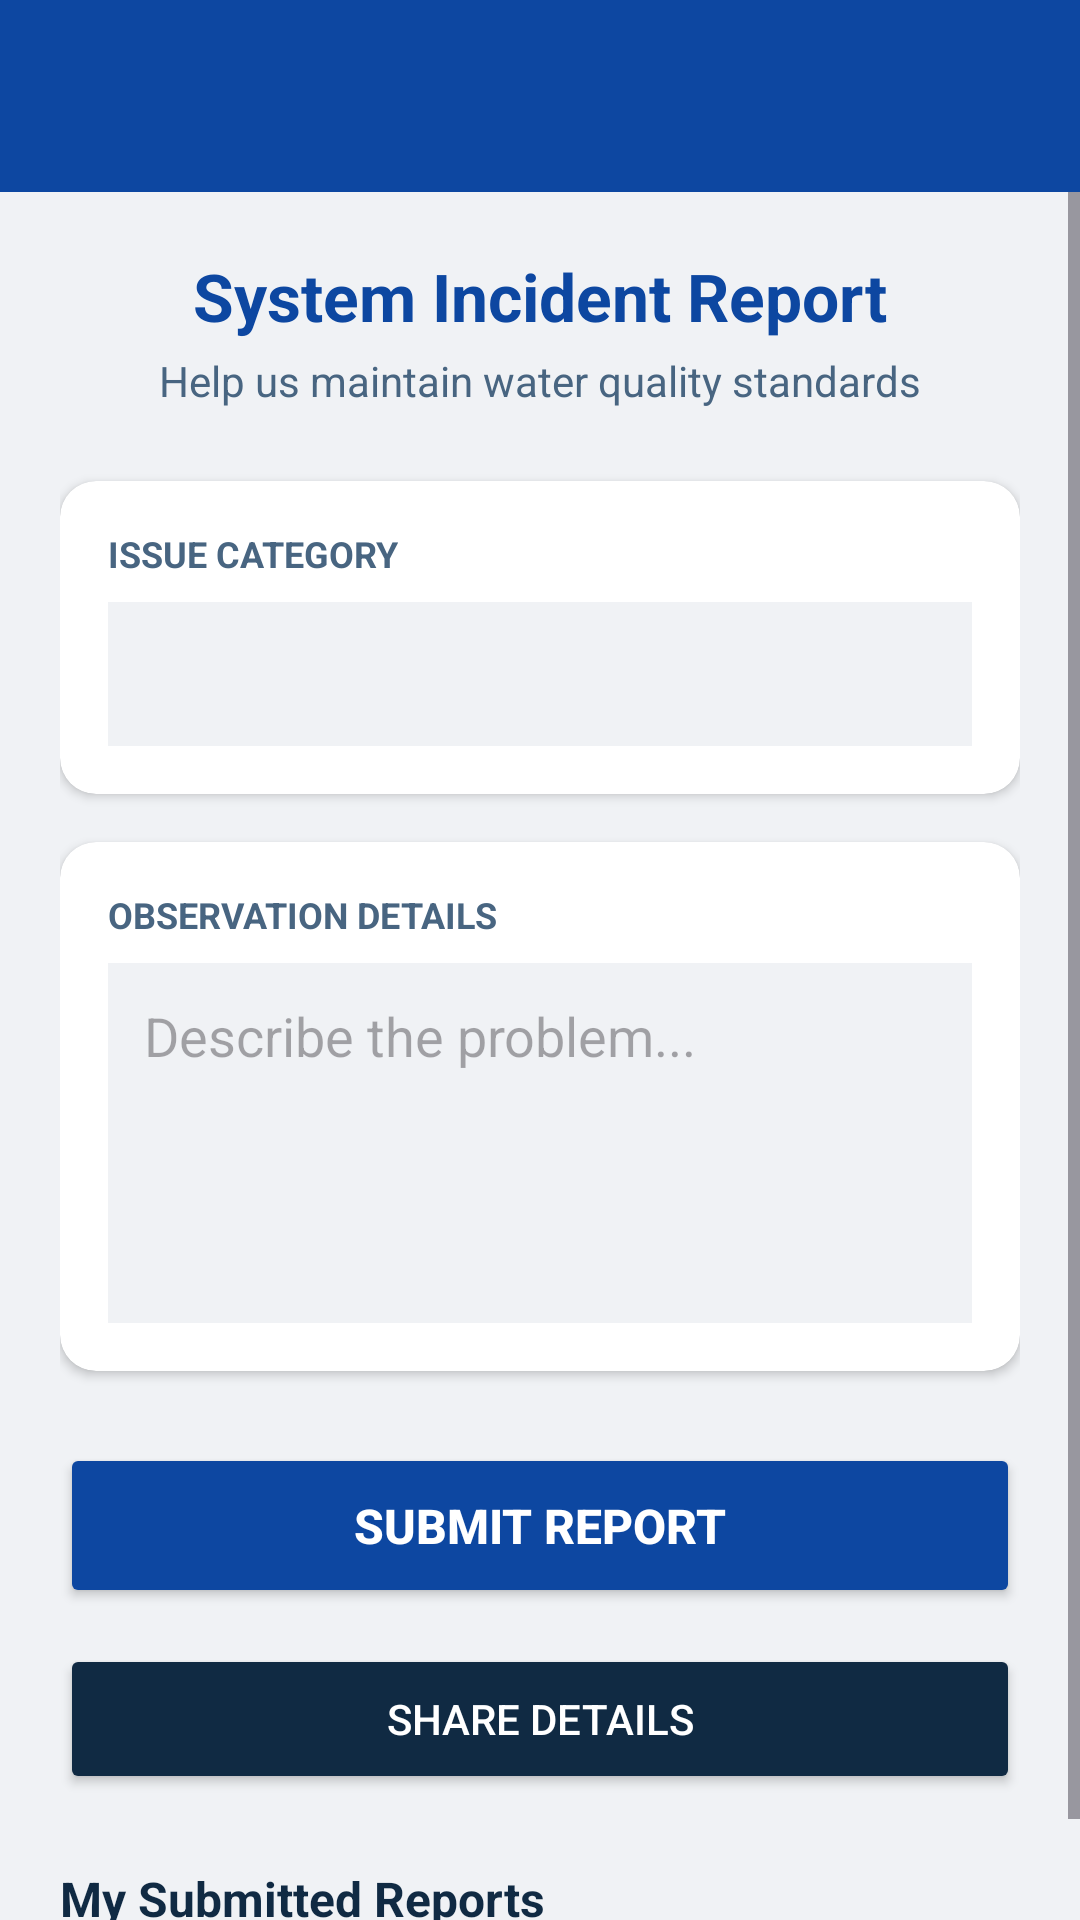

Produce the Android XML layout that renders to this screen, including the resource entries it uses.
<!-- AndroidManifest.xml: application theme Theme.WaterFilter -->
<!-- res/layout/activity_report_issue.xml -->
<?xml version="1.0" encoding="utf-8"?>
<LinearLayout xmlns:android="http://schemas.android.com/apk/res/android"
    xmlns:app="http://schemas.android.com/apk/res-auto"
    android:layout_width="match_parent"
    android:layout_height="match_parent"
    android:orientation="vertical"
    android:background="@color/bg_app">

    
    <androidx.appcompat.widget.Toolbar
        android:id="@+id/toolbar"
        android:layout_width="match_parent"
        android:layout_height="?attr/actionBarSize"
        android:background="@color/primary"
        app:titleTextColor="@color/white"
        android:elevation="4dp" />

    <ScrollView
        android:layout_width="match_parent"
        android:layout_height="match_parent">

        <LinearLayout
            android:layout_width="match_parent"
            android:layout_height="wrap_content"
            android:orientation="vertical"
            android:padding="20dp"
            android:paddingBottom="80dp">

            
            <LinearLayout
                android:layout_width="match_parent"
                android:layout_height="wrap_content"
                android:orientation="vertical"
                android:gravity="center"
                android:layout_marginBottom="24dp">

                <TextView
                    android:layout_width="wrap_content"
                    android:layout_height="wrap_content"
                    android:text="System Incident Report"
                    android:textSize="22sp"
                    android:textStyle="bold"
                    android:textColor="@color/primary" />

                <TextView
                    android:layout_width="wrap_content"
                    android:layout_height="wrap_content"
                    android:text="Help us maintain water quality standards"
                    android:textSize="14sp"
                    android:textColor="@color/text_secondary"
                    android:layout_marginTop="4dp" />
            </LinearLayout>

            
            <androidx.cardview.widget.CardView
                android:layout_width="match_parent"
                android:layout_height="wrap_content"
                android:layout_marginBottom="16dp"
                app:cardCornerRadius="12dp"
                app:cardElevation="2dp">
                <LinearLayout
                    android:layout_width="match_parent"
                    android:layout_height="wrap_content"
                    android:orientation="vertical"
                    android:padding="16dp">
                    <TextView
                        android:layout_width="wrap_content"
                        android:layout_height="wrap_content"
                        android:text="ISSUE CATEGORY"
                        android:textSize="12sp"
                        android:textStyle="bold"
                        android:textColor="@color/text_secondary"
                        android:layout_marginBottom="8dp" />
                    <Spinner
                        android:id="@+id/spinnerIssueType"
                        android:layout_width="match_parent"
                        android:layout_height="48dp"
                        android:background="@color/bg_app" />
                </LinearLayout>
            </androidx.cardview.widget.CardView>

            
            <androidx.cardview.widget.CardView
                android:layout_width="match_parent"
                android:layout_height="wrap_content"
                android:layout_marginBottom="24dp"
                app:cardCornerRadius="12dp"
                app:cardElevation="2dp">
                <LinearLayout
                    android:layout_width="match_parent"
                    android:layout_height="wrap_content"
                    android:orientation="vertical"
                    android:padding="16dp">
                    <TextView
                        android:layout_width="wrap_content"
                        android:layout_height="wrap_content"
                        android:text="OBSERVATION DETAILS"
                        android:textSize="12sp"
                        android:textStyle="bold"
                        android:textColor="@color/text_secondary"
                        android:layout_marginBottom="8dp" />
                    <EditText
                        android:id="@+id/editTextDescription"
                        android:layout_width="match_parent"
                        android:layout_height="120dp"
                        android:hint="Describe the problem..."
                        android:gravity="top"
                        android:inputType="textMultiLine"
                        android:padding="12dp"
                        android:background="@color/bg_app" />
                </LinearLayout>
            </androidx.cardview.widget.CardView>

            
            <Button
                android:id="@+id/btnSubmitReport"
                android:layout_width="match_parent"
                android:layout_height="55dp"
                android:text="SUBMIT REPORT"
                android:textSize="16sp"
                android:textStyle="bold"
                app:backgroundTint="@color/primary"
                android:textColor="@color/white"
                android:layout_marginBottom="12dp" />

            
            <Button
                android:id="@+id/btnShareIssue"
                android:layout_width="match_parent"
                android:layout_height="50dp"
                android:text="SHARE DETAILS"
                app:backgroundTint="@color/text_primary"
                android:textColor="@color/white" />

            
            <TextView
                android:id="@+id/txtStatus"
                android:layout_width="match_parent"
                android:layout_height="wrap_content"
                android:layout_marginTop="16dp"
                android:textSize="14sp"
                android:gravity="center"
                android:visibility="gone" />

            
            <TextView
                android:layout_width="wrap_content"
                android:layout_height="wrap_content"
                android:text="My Submitted Reports"
                android:textSize="16sp"
                android:textStyle="bold"
                android:textColor="@color/text_primary"
                android:layout_marginTop="24dp"
                android:layout_marginBottom="12dp" />

            <androidx.recyclerview.widget.RecyclerView
                android:id="@+id/rvMyReports"
                android:layout_width="match_parent"
                android:layout_height="wrap_content"
                android:nestedScrollingEnabled="false" />

        </LinearLayout>
    </ScrollView>
</LinearLayout>
<!-- resources referenced by this layout -->
<resources>
  <color name="bg_app">#F0F2F5</color>
  <color name="primary">#0D47A1</color>
  <color name="text_primary">#102A43</color>
  <color name="text_secondary">#486581</color>
  <color name="white">#FFFFFF</color>
  <style name="Theme.WaterFilter" parent="Base.Theme.WaterFilter" />
  <style name="Base.Theme.WaterFilter" parent="Theme.Material3.DayNight.NoActionBar">
          
      </style>
</resources>
